The GitHub repository chanwitduangbupha/cs27-control-device contains a labelled image folder "dataset" with 3 categories: land, none, water. Examples follow, each with its label.

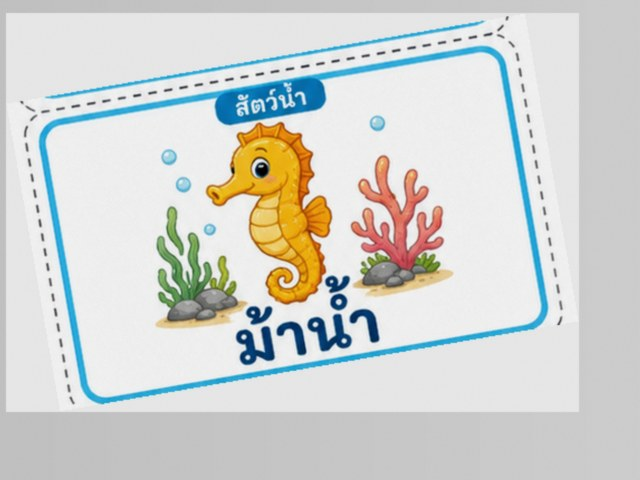
Label: water

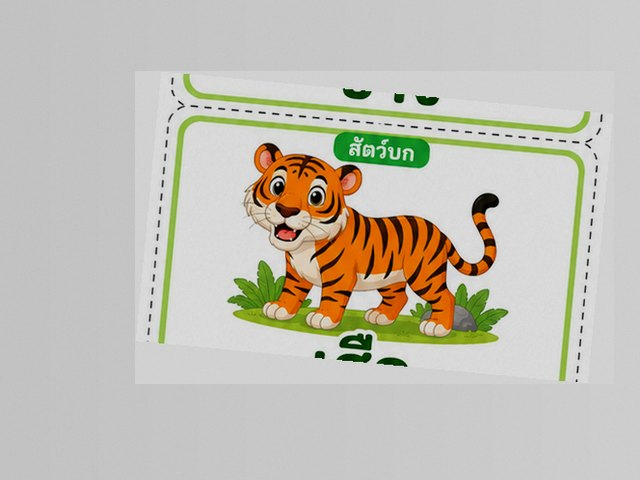
Label: land

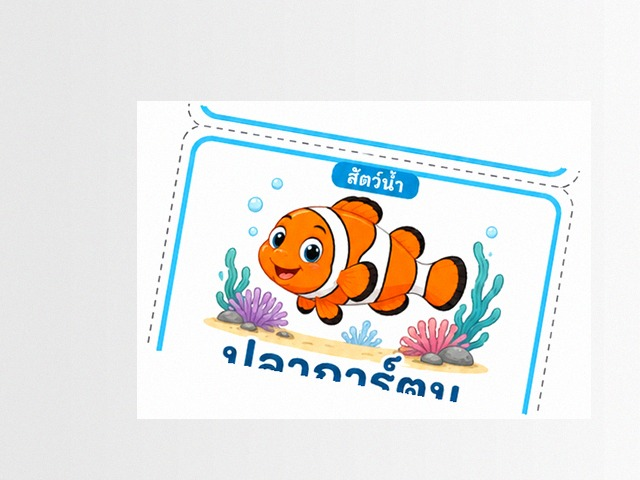
Label: water

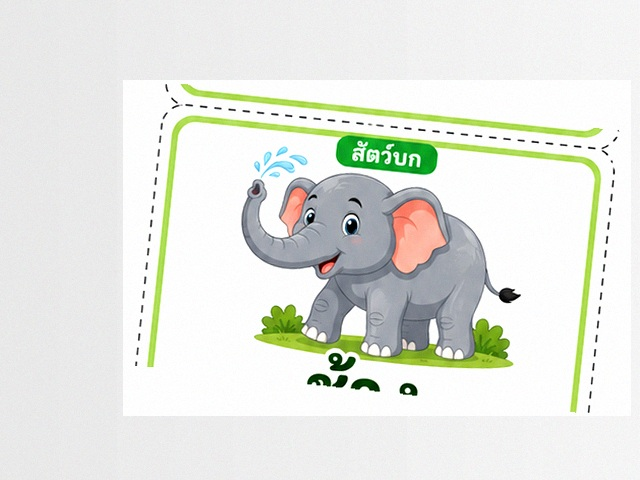
Label: land

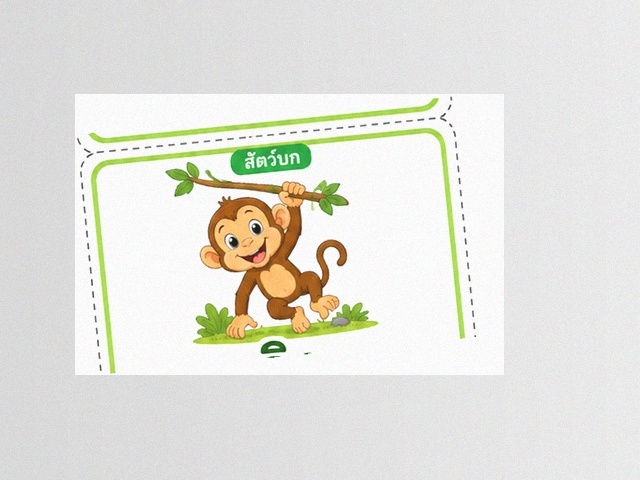
Label: water

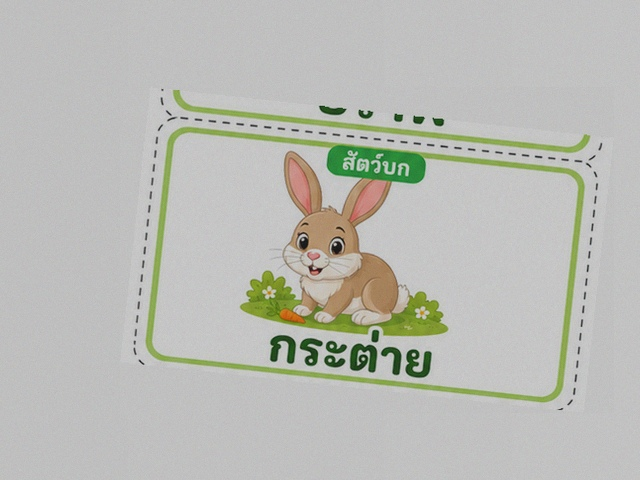
Label: land
